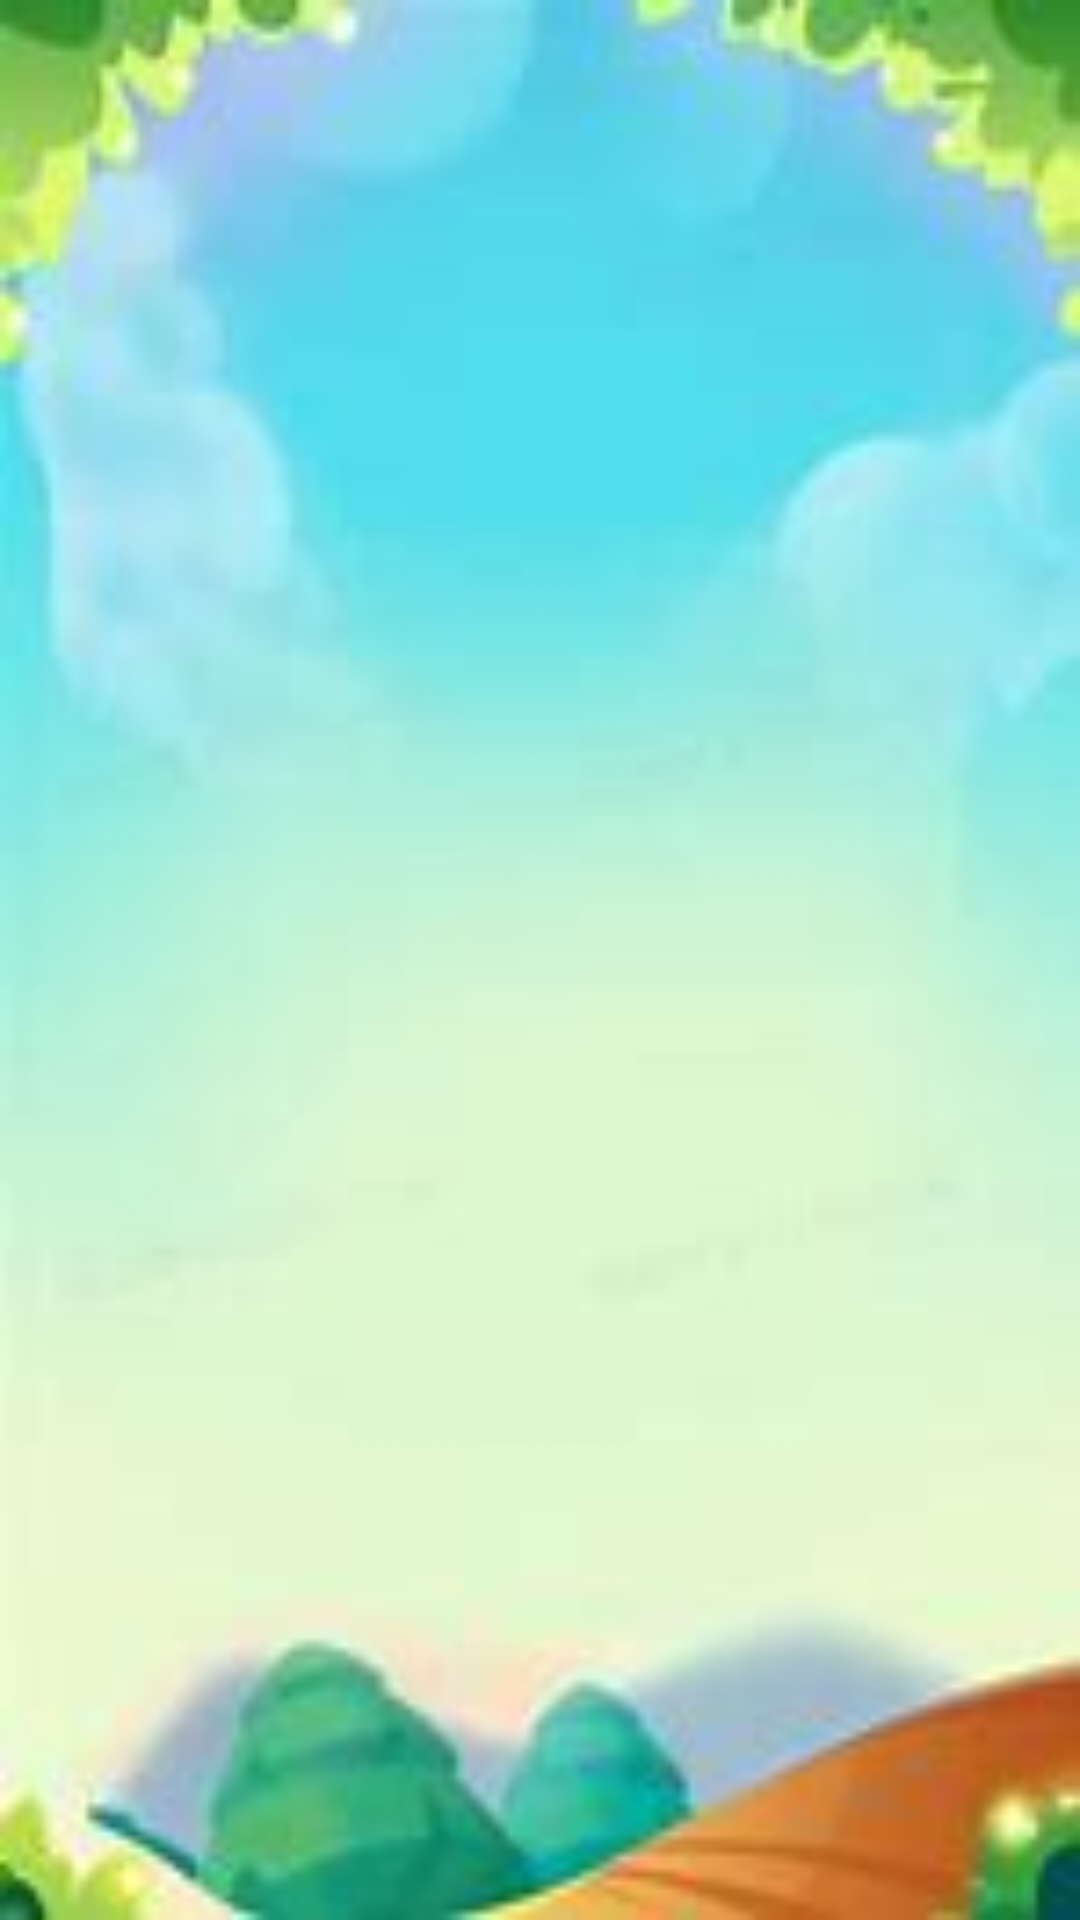

Android layout source for this screen:
<!-- AndroidManifest.xml: application theme AppTheme -->
<!-- res/layout/fragment_game.xml -->
<?xml version="1.0" encoding="utf-8"?>
<ScrollView xmlns:android="http://schemas.android.com/apk/res/android"
    android:layout_width="match_parent"
    android:layout_height="match_parent"
    android:fillViewport="true"
    android:background="@drawable/bk">

    <LinearLayout
        android:layout_width="match_parent"
        android:layout_height="wrap_content"
        android:orientation="vertical"
        android:padding="16dp">

        <ImageView
            android:id="@+id/flag_image"
            android:layout_width="match_parent"
            android:layout_height="200dp"
            android:scaleType="fitCenter"
            android:layout_marginTop="16dp" />

        <LinearLayout
            android:id="@+id/buttons_layout"
            android:layout_width="match_parent"
            android:layout_height="wrap_content"
            android:orientation="vertical"
            android:layout_marginTop="16dp">
        </LinearLayout>

    </LinearLayout>
</ScrollView>
<!-- resources referenced by this layout -->
<resources>
  <!-- drawable bk: jpg bitmap (drawable, 3849 bytes) -->
  <style name="AppTheme" parent="Theme.AppCompat.Light.NoActionBar">
          <item name="android:windowBackground">@drawable/bk</item>
          <item name="colorPrimary">@color/colorPrimary</item>
          <item name="colorPrimaryDark">@color/colorPrimaryDark</item>
          <item name="colorAccent">@color/colorAccent</item>
          <item name="android:textColor">@color/textColorPrimary</item>
          <item name="android:fontFamily">@font/my_custom_font</item>
      </style>
  <color name="colorPrimary">#6200EE</color>
  <color name="colorPrimaryDark">#3700B3</color>
  <color name="colorAccent">#03DAC5</color>
  <color name="textColorPrimary">#FFFFFF</color>
</resources>
